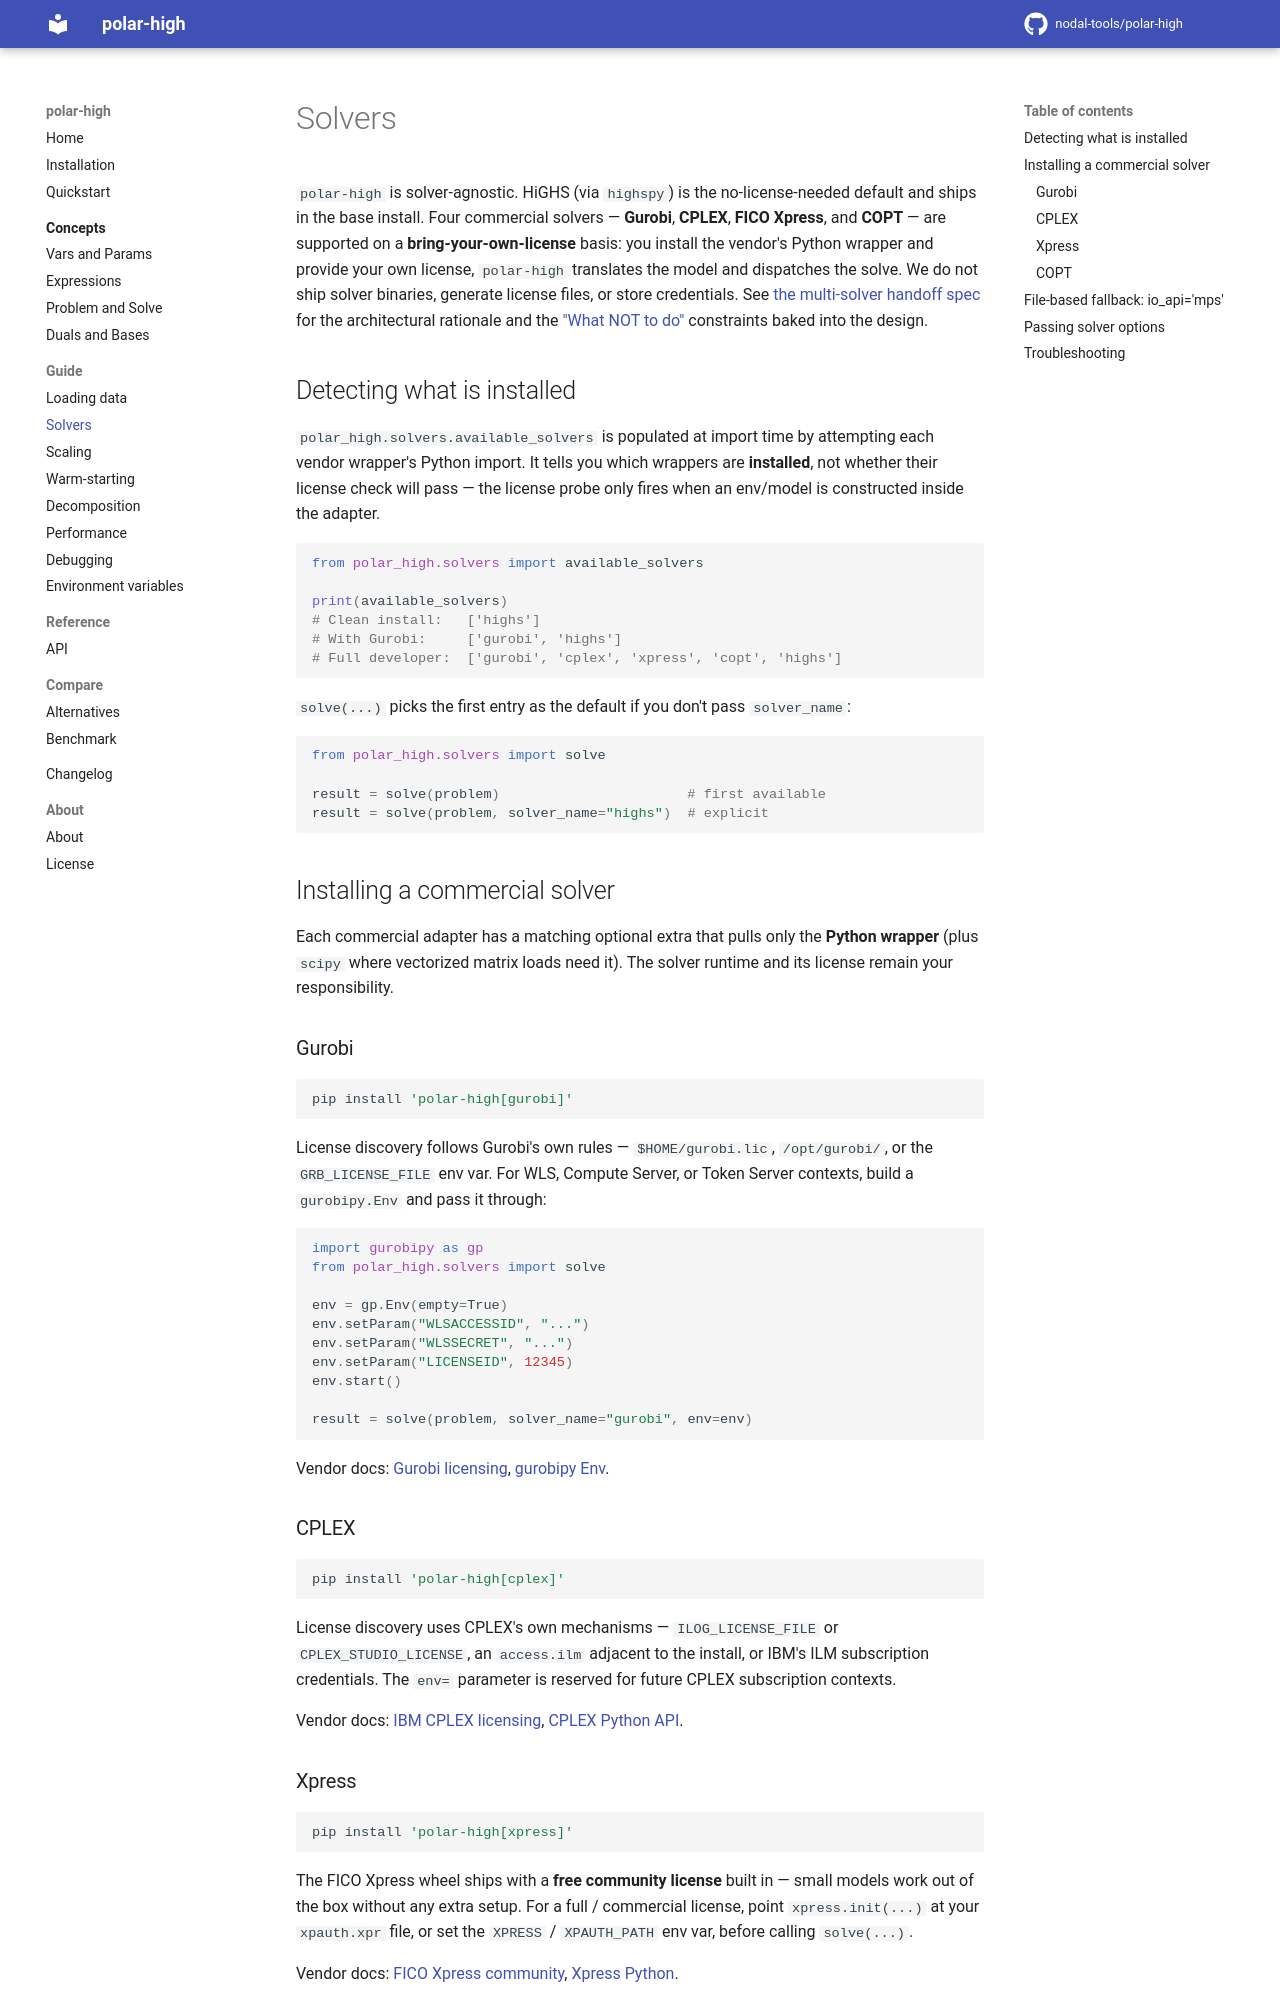

repository: nodal-tools/polar-high · page: v3.12.1/guide/solvers/index.html · generator: mkdocs

# Solvers

`polar-high` is solver-agnostic. HiGHS (via `highspy`) is the
no-license-needed default and ships in the base install. Four
commercial solvers — **Gurobi**, **CPLEX**, **FICO Xpress**, and
**COPT** — are supported on a **bring-your-own-license** basis: you
install the vendor's Python wrapper and provide your own license,
`polar-high` translates the model and dispatches the solve. We do
not ship solver binaries, generate license files, or store credentials.
See [the multi-solver handoff spec](https://github.com/nodal-tools/polar-high/blob/main/specs/polar-high-multi-solver-handoff.md)
for the architectural rationale and the
["What NOT to do"](https://github.com/nodal-tools/polar-high/blob/main/specs/polar-high-multi-solver-handoff.md#what-not-to-do)
constraints baked into the design.

## Detecting what is installed

`polar_high.solvers.available_solvers` is populated at import time by
attempting each vendor wrapper's Python import. It tells you which
wrappers are **installed**, not whether their license check will pass
— the license probe only fires when an env/model is constructed
inside the adapter.

```python
from polar_high.solvers import available_solvers

print(available_solvers)
# Clean install:   ['highs']
# With Gurobi:     ['gurobi', 'highs']
# Full developer:  ['gurobi', 'cplex', 'xpress', 'copt', 'highs']
```

`solve(...)` picks the first entry as the default if you don't pass
`solver_name`:

```python
from polar_high.solvers import solve

result = solve(problem)                       # first available
result = solve(problem, solver_name="highs")  # explicit
```

## Installing a commercial solver

Each commercial adapter has a matching optional extra that pulls only
the **Python wrapper** (plus `scipy` where vectorized matrix loads
need it). The solver runtime and its license remain your
responsibility.

### Gurobi

```bash
pip install 'polar-high[gurobi]'
```

License discovery follows Gurobi's own rules — `$HOME/gurobi.lic`,
`/opt/gurobi/`, or the `GRB_LICENSE_FILE` env var. For WLS, Compute
Server, or Token Server contexts, build a `gurobipy.Env` and pass it
through:

```python
import gurobipy as gp
from polar_high.solvers import solve

env = gp.Env(empty=True)
env.setParam("WLSACCESSID", "...")
env.setParam("WLSSECRET", "...")
env.setParam("LICENSEID", 12345)
env.start()

result = solve(problem, solver_name="gurobi", env=env)
```

Vendor docs:
[Gurobi licensing](https://www.gurobi.com/documentation/current/refman/grb_license_files.html),
[gurobipy Env](https://www.gurobi.com/documentation/current/refman/py_env.html).

### CPLEX

```bash
pip install 'polar-high[cplex]'
```

License discovery uses CPLEX's own mechanisms — `ILOG_LICENSE_FILE`
or `CPLEX_STUDIO_LICENSE`, an `access.ilm` adjacent to the install,
or IBM's ILM subscription credentials. The `env=` parameter is
reserved for future CPLEX subscription contexts.

Vendor docs:
[IBM CPLEX licensing](https://www.ibm.com/docs/en/icos/22.1.2?topic=optimization-cplex-license-files),
[CPLEX Python API](https://www.ibm.com/docs/en/icos/22.1.2?topic=cplex-python-api).

### Xpress

```bash
pip install 'polar-high[xpress]'
```

The FICO Xpress wheel ships with a **free community license** built
in — small models work out of the box without any extra setup. For a
full / commercial license, point `xpress.init(...)` at your
`xpauth.xpr` file, or set the `XPRESS` / `XPAUTH_PATH` env var,
before calling `solve(...)`.

Vendor docs:
[FICO Xpress community](https://www.fico.com/fico-xpress-optimization/docs/latest/installguide/dhtml/chap2_sec_sectiondownload.html),
[Xpress Python](https://www.fico.com/fico-xpress-optimization/docs/latest/solver/optimizer/python/HTML/).
